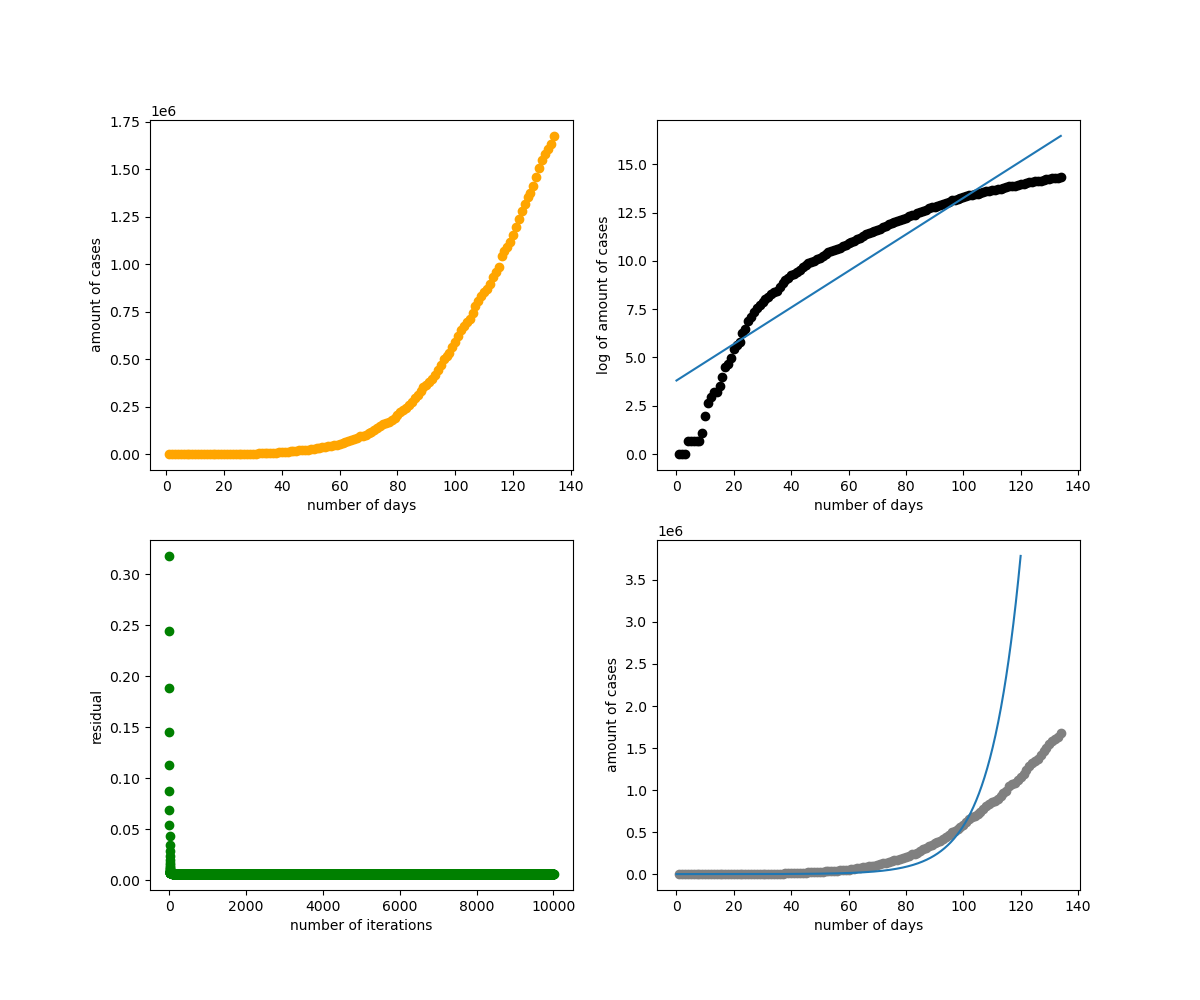

The data file committed next to this chart (first rows):
, values
learning_rate, 0.1
min_residual, 0.001
max_tries, 10000
exp_reg, 1.0
pol_reg, 0.0
polynomial_degree, 10.0
theta_0, 0.09448
theta_1, 3.809
